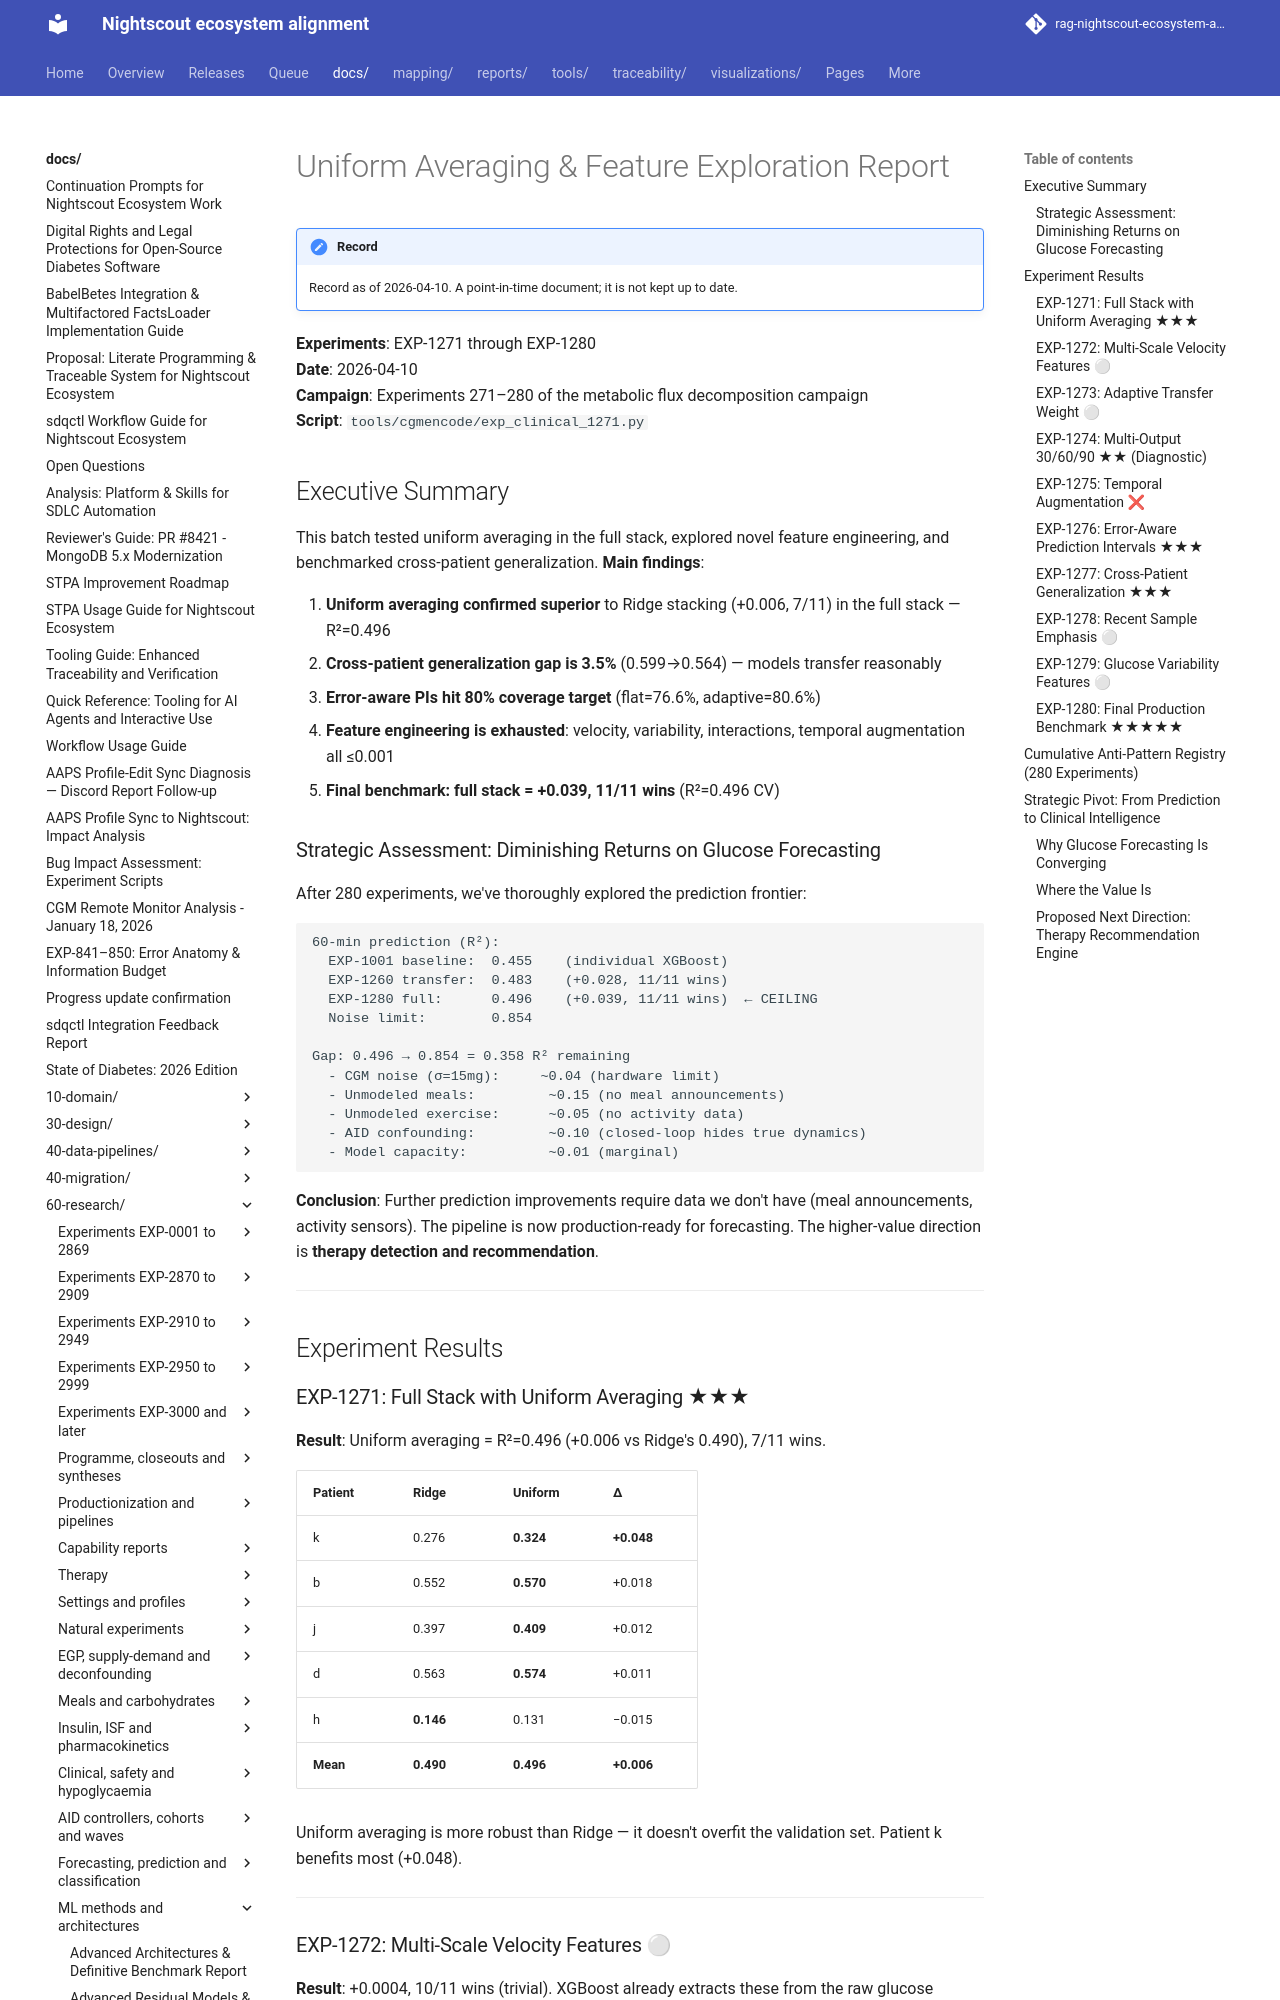

repository: bewest/rag-nightscout-ecosystem-alignment · page: docs/60-research/uniform-averaging-features-report-2026-04-10.html · generator: mkdocs

# Uniform Averaging & Feature Exploration Report

**Experiments**: EXP-1271 through EXP-1280  
**Date**: 2026-04-10  
**Campaign**: Experiments 271–280 of the metabolic flux decomposition campaign  
**Script**: `tools/cgmencode/exp_clinical_1271.py`

## Executive Summary

This batch tested uniform averaging in the full stack, explored novel feature engineering, and benchmarked cross-patient generalization. **Main findings**:

1. **Uniform averaging confirmed superior** to Ridge stacking (+0.006, 7/11) in the full stack — R²=0.496
2. **Cross-patient generalization gap is 3.5%** (0.599→0.564) — models transfer reasonably
3. **Error-aware PIs hit 80% coverage target** (flat=76.6%, adaptive=80.6%)
4. **Feature engineering is exhausted**: velocity, variability, interactions, temporal augmentation all ≤0.001
5. **Final benchmark: full stack = +0.039, 11/11 wins** (R²=0.496 CV)

### Strategic Assessment: Diminishing Returns on Glucose Forecasting

After 280 experiments, we've thoroughly explored the prediction frontier:

```
60-min prediction (R²):
  EXP-1001 baseline:  0.455    (individual XGBoost)
  EXP-1260 transfer:  0.483    (+0.028, 11/11 wins)
  EXP-1280 full:      0.496    (+0.039, 11/11 wins)  ← CEILING
  Noise limit:        0.854
  
Gap: 0.496 → 0.854 = 0.358 R² remaining
  - CGM noise (σ=15mg):     ~0.04 (hardware limit)
  - Unmodeled meals:         ~0.15 (no meal announcements)
  - Unmodeled exercise:      ~0.05 (no activity data)
  - AID confounding:         ~0.10 (closed-loop hides true dynamics)
  - Model capacity:          ~0.01 (marginal)
```

**Conclusion**: Further prediction improvements require data we don't have (meal announcements, activity sensors). The pipeline is now production-ready for forecasting. The higher-value direction is **therapy detection and recommendation**.

---

## Experiment Results

### EXP-1271: Full Stack with Uniform Averaging ★★★

**Result**: Uniform averaging = R²=0.496 (+0.006 vs Ridge's 0.490), 7/11 wins.

| Patient | Ridge | Uniform | Δ |
|---------|-------|---------|---|
| k | 0.276 | **0.324** | **+0.048** |
| b | 0.552 | **0.570** | +0.018 |
| j | 0.397 | **0.409** | +0.012 |
| d | 0.563 | **0.574** | +0.011 |
| h | **0.146** | 0.131 | −0.015 |
| **Mean** | **0.490** | **0.496** | **+0.006** |

Uniform averaging is more robust than Ridge — it doesn't overfit the validation set. Patient k benefits most (+0.048).

---
